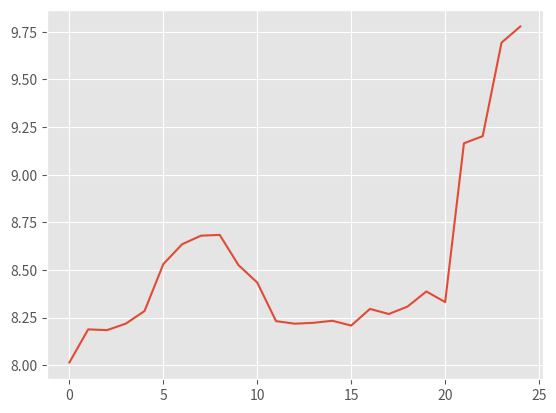

Source code (Python):
import matplotlib.pyplot as plt
plt.style.use('ggplot')

indexes = [0, 1, 2, 3, 4, 5, 6, 7, 8, 9, 10, 11, 12, 13, 14, 15, 16, 17, 18, 19, 20, 21, 22, 23, 24] 

rates =   [8.014705882352942, 8.18840579710145, 8.184397163120567, 8.21830985915493, 8.284722222222221,
		   8.53103448275862, 8.635135135135135, 8.68, 8.68421052631579, 8.525641025641026, 8.433962264150944, 
		   8.231707317073171, 8.218181818181819, 8.22289156626506, 8.233532934131736, 8.208333333333334, 
		   8.29585798816568, 8.269005847953217, 8.30813953488372, 8.38728323699422, 8.331428571428571,
		   9.164772727272727, 9.202247191011235, 9.692737430167599, 9.777777777777779]

plt.plot(indexes, rates)

plt.show()
